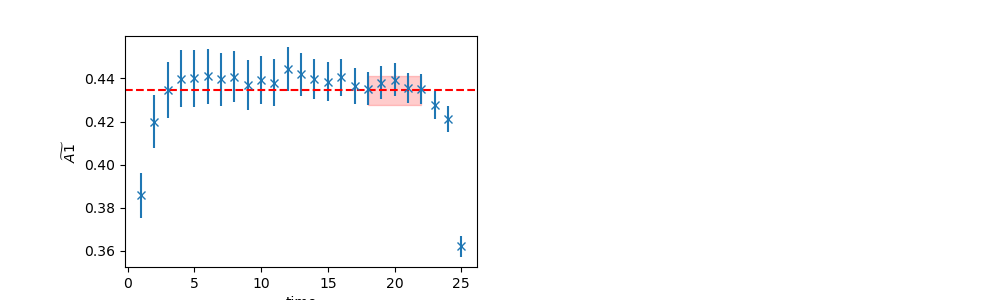

Values plotted in this chart, from the file beside it:
	EffectiveMass	Error	RegUp	RegLow
0	0.4344	0.006774	23	18
